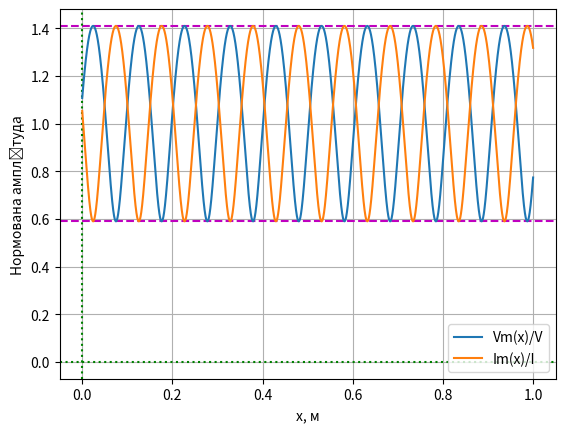

Python code for this plot: (Note: this script raises an exception after producing the figure.)
from math import pi, log, sin, cos, tan
import matplotlib.pyplot as plt
from numpy import array, arange, sqrt, abs as np_abs

D = 0.41  # mm
d = 2.2  # mm
f = 2*10**9
E = 2.2
E0 = (10**(-9))/(36*pi)
c = 3*10**8


mu = 1.0
mu0 = 4.0*pi*10.0**(-7)  # (Гн/м)
Z0 = sqrt((mu*mu0*log(0.0073/0.0012)**2)/(4*pi**2*E*E0))
print("Z_0 = ", Z0, "Ом")
k = (2*pi*f*sqrt(E))/(c)
print("k = ", k)
L = 1/(2*pi*f*12.3)
print("L = ", L)
lh = (2*pi*L)/(mu*mu0*log(0.0073/0.0012))
print("l = ", lh)

X = arange(0.0, 1, 0.0001)
Ux = []
Ix = []
for i in X:
    Ux.append(sqrt(1.0+0.82*cos(62.0*i-1.5)+0.1681))
    Ix.append(sqrt(1.0-0.82*cos(62.0*i-1.5)+0.1681))

Xre = arange(0.0, 0.1, 0.0001)
re = []
im = []
flag = False
for i in Xre:
    im.append(103*(-5000.0*tan(31.0*i)-(50*73)+73*73*tan(31.0*i)+73*50*((tan(31.0*i))**2))/((73+50*tan(31*i))**2+(50*tan(31*i))**2))
    re.append(103*(73*50*tan(31.0*i)+(5000*tan(31.0*i))+73*50*(tan(31.0*i))**2)/((73+50*tan(31*i))**2+(50*tan(31*i))**2))
    if re[-1] > 73 and not flag:
        print(i)
        print(im[-1])
        flag = True

fig, ax = plt.subplots()
ax.axhline(y=0, linestyle=':', color='g')
ax.axhline(y=1.41, linestyle='--', color='m')
ax.axhline(y=0.59, linestyle='--', color='m')
ax.axvline(x=0, linestyle=':', color='g')
plt.plot(X, Ux, label='Vm(x)/V')
plt.plot(X, Ix, label='Im(x)/I')
plt.grid()
plt.xlabel("x, м")
plt.ylabel("Нормована амплітуда")
plt.legend()
plt.savefig('c:/Users/<user>/Desktop/1.pdf')

fig, ax = plt.subplots()
plt.scatter(0.0262, 73)
plt.scatter(0.0262, 4.211, c = 'orange')
plt.plot(Xre, re, label='ReZ(x)')
plt.plot(Xre, im, label='ImZ(x)', c = 'orange')
plt.grid()
plt.xlabel("x, м")
plt.ylabel("Z, Ом")
plt.legend()
plt.savefig('c:/Users/<user>/Desktop/2.pdf')
